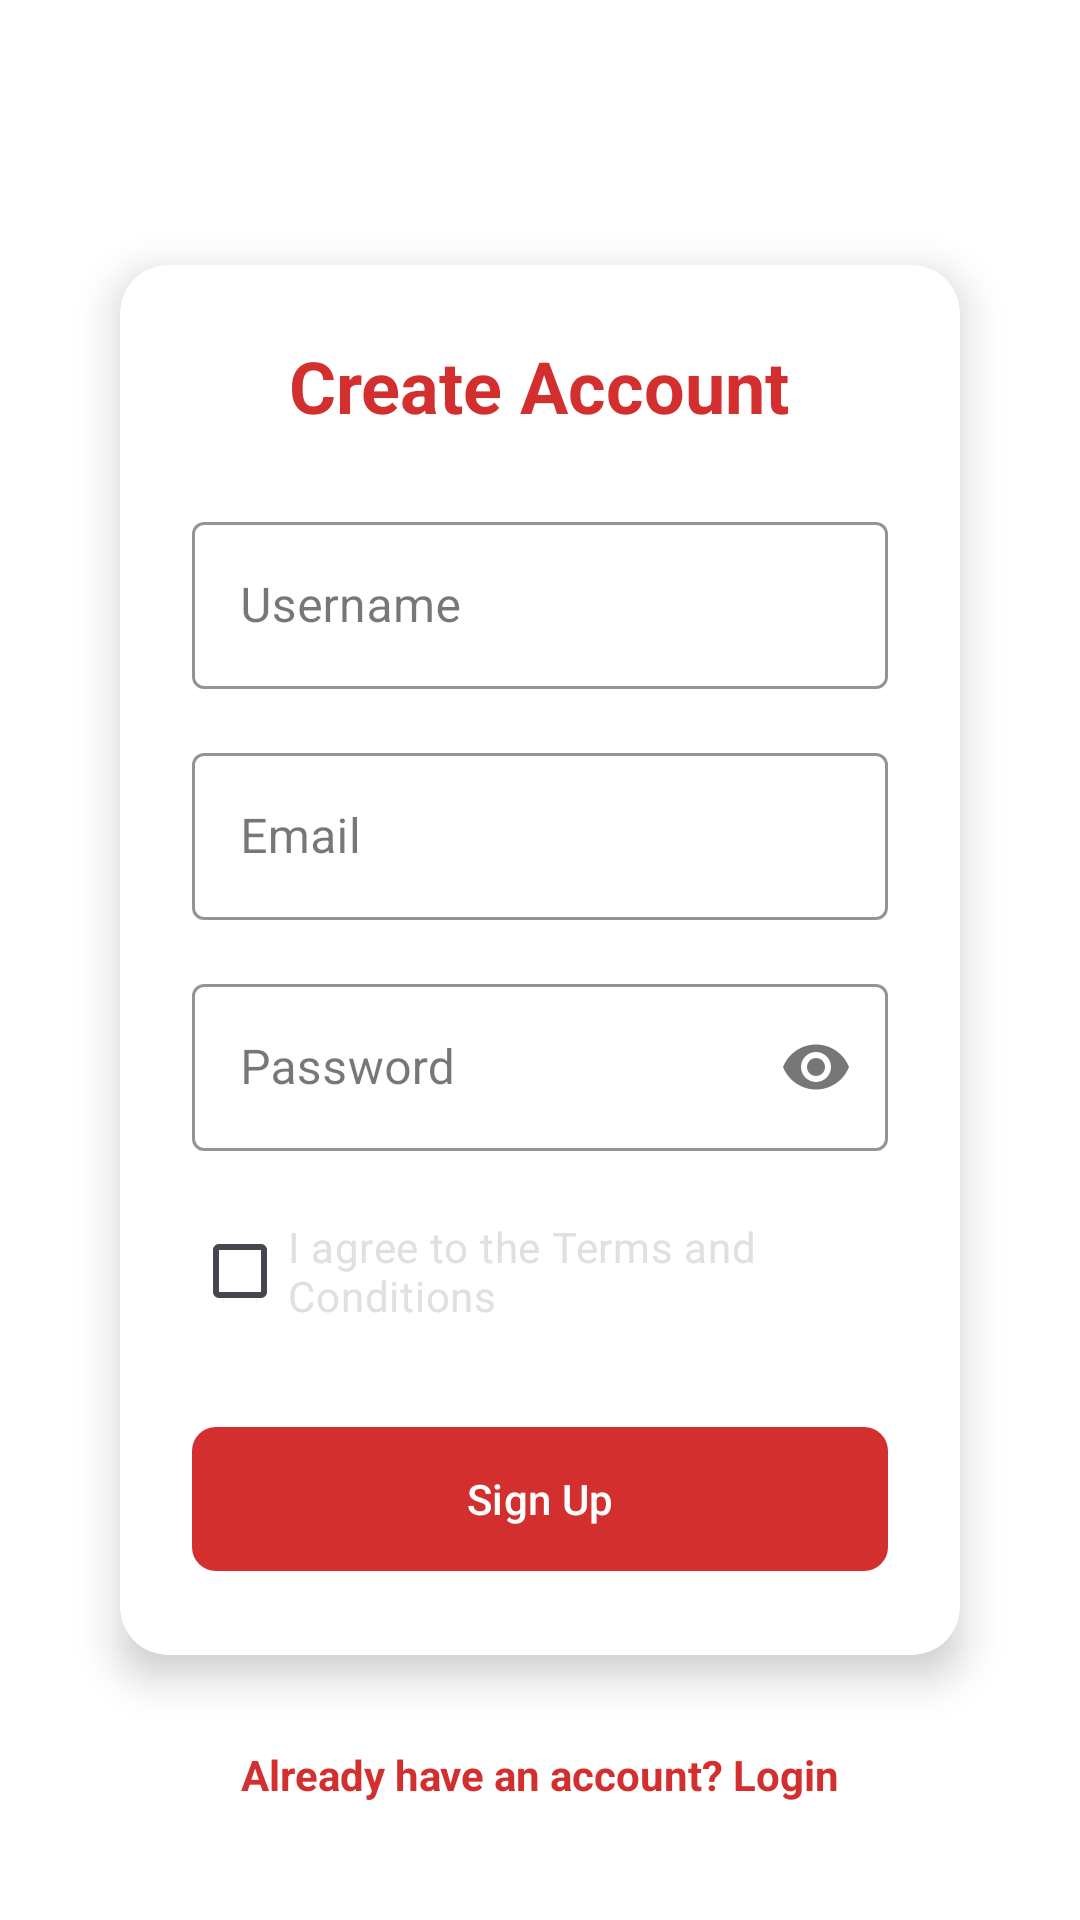

Write the Android layout XML for this screen, with the resource values it uses.
<!-- AndroidManifest.xml: application theme Theme.KMGC -->
<!-- res/layout/activity_sign_up.xml -->
<?xml version="1.0" encoding="utf-8"?>
<androidx.constraintlayout.widget.ConstraintLayout
    xmlns:android="http://schemas.android.com/apk/res/android"
    xmlns:app="http://schemas.android.com/apk/res-auto"
    android:id="@+id/main"
    android:layout_width="match_parent"
    android:layout_height="match_parent"
    android:background="@color/white"
    android:padding="16dp">

    <ProgressBar
        android:id="@+id/submitProgressBar"
        android:layout_width="48dp"
        android:layout_height="48dp"
        android:indeterminate="true"
        android:visibility="gone"
        app:layout_constraintTop_toTopOf="parent"
        app:layout_constraintStart_toStartOf="parent"
        app:layout_constraintEnd_toEndOf="parent"
        android:layout_marginTop="16dp" />

    <androidx.cardview.widget.CardView
        android:id="@+id/signupCard"
        android:layout_width="0dp"
        android:layout_height="wrap_content"
        app:cardCornerRadius="16dp"
        app:cardElevation="8dp"
        app:layout_constraintTop_toBottomOf="@id/submitProgressBar"
        app:layout_constraintBottom_toBottomOf="parent"
        app:layout_constraintStart_toStartOf="parent"
        app:layout_constraintEnd_toEndOf="parent"
        android:layout_margin="24dp"
        android:backgroundTint="@color/white">

        <LinearLayout
            android:layout_width="match_parent"
            android:layout_height="wrap_content"
            android:orientation="vertical"
            android:padding="24dp">

            <TextView
                android:id="@+id/signupTitle"
                android:layout_width="wrap_content"
                android:layout_height="wrap_content"
                android:text="Create Account"
                android:textColor="@color/red_primary"
                android:textSize="24sp"
                android:textStyle="bold"
                android:layout_gravity="center_horizontal"
                android:paddingBottom="24dp" />

            <com.google.android.material.textfield.TextInputLayout
                android:id="@+id/usernameInputLayout"
                android:layout_width="match_parent"
                android:layout_height="wrap_content"
                android:hint="Username"
                style="@style/Widget.MaterialComponents.TextInputLayout.OutlinedBox"
                app:boxStrokeColor="@color/red_primary"
                app:hintTextColor="@color/red_primary">

                <com.google.android.material.textfield.TextInputEditText
                    android:id="@+id/editTextUsername"
                    android:layout_width="match_parent"
                    android:layout_height="wrap_content"
                    android:inputType="text"
                    android:textColor="@color/black" />
            </com.google.android.material.textfield.TextInputLayout>

            <com.google.android.material.textfield.TextInputLayout
                android:id="@+id/emailInputLayout"
                android:layout_width="match_parent"
                android:layout_height="wrap_content"
                android:hint="Email"
                style="@style/Widget.MaterialComponents.TextInputLayout.OutlinedBox"
                app:boxStrokeColor="@color/red_primary"
                app:hintTextColor="@color/text_hint"
                android:layout_marginTop="16dp">

                <com.google.android.material.textfield.TextInputEditText
                    android:id="@+id/editTextEmail"
                    android:layout_width="match_parent"
                    android:layout_height="wrap_content"
                    android:inputType="textEmailAddress"
                    android:textColor="@color/black" />
            </com.google.android.material.textfield.TextInputLayout>

            <com.google.android.material.textfield.TextInputLayout
                android:id="@+id/passwordInputLayout"
                android:layout_width="match_parent"
                android:layout_height="wrap_content"
                android:hint="Password"
                style="@style/Widget.MaterialComponents.TextInputLayout.OutlinedBox"
                app:endIconMode="password_toggle"
                app:boxStrokeColor="@color/red_primary"
                app:hintTextColor="@color/text_hint"
                android:layout_marginTop="16dp">

                <com.google.android.material.textfield.TextInputEditText
                    android:id="@+id/editTextPassword"
                    android:layout_width="match_parent"
                    android:layout_height="wrap_content"
                    android:inputType="textPassword"
                    android:textColor="@color/black" />
            </com.google.android.material.textfield.TextInputLayout>

            <CheckBox
                android:id="@+id/termsCheckBox"
                android:layout_width="wrap_content"
                android:layout_height="wrap_content"
                android:text="I agree to the Terms and Conditions"
                android:textColor="@color/text_secondary"
                android:layout_marginTop="16dp" />

            <com.google.android.material.button.MaterialButton
                android:id="@+id/signupButton"
                android:layout_width="match_parent"
                android:layout_height="56dp"
                android:text="Sign Up"
                android:textColor="@color/white"
                app:backgroundTint="@color/red_primary"
                app:cornerRadius="8dp"
                app:rippleColor="@color/button_ripple"
                android:layout_marginTop="24dp" />
        </LinearLayout>
    </androidx.cardview.widget.CardView>

    <TextView
        android:id="@+id/loginPrompt"
        android:layout_width="wrap_content"
        android:layout_height="wrap_content"
        android:minWidth="48dp"
        android:minHeight="48dp"
        android:paddingLeft="16dp"
        android:paddingRight="16dp"
        android:gravity="center"
        android:text="Already have an account? Login"
        android:textColor="@color/red_primary"
        android:textSize="14sp"
        android:textStyle="bold"
        android:clickable="true"
        android:focusable="true"
        android:background="?attr/selectableItemBackground"
        app:layout_constraintTop_toBottomOf="@id/signupCard"
        app:layout_constraintStart_toStartOf="parent"
        app:layout_constraintEnd_toEndOf="parent"
        android:layout_marginTop="16dp" />

</androidx.constraintlayout.widget.ConstraintLayout>
<!-- resources referenced by this layout -->
<resources>
  <color name="black">#FF000000</color>
  <color name="button_ripple">#4CAF50</color>
  <color name="red_primary">#D32F2F</color>
  <color name="text_hint">#B0BEC5</color>
  <color name="text_secondary">#E0E0E0</color>
  <color name="white">#FFFFFF</color>
  <style name="Theme.KMGC" parent="Base.Theme.KMGC" />
  <style name="Base.Theme.KMGC" parent="Theme.Material3.DayNight.NoActionBar">
          
          
      </style>
</resources>
